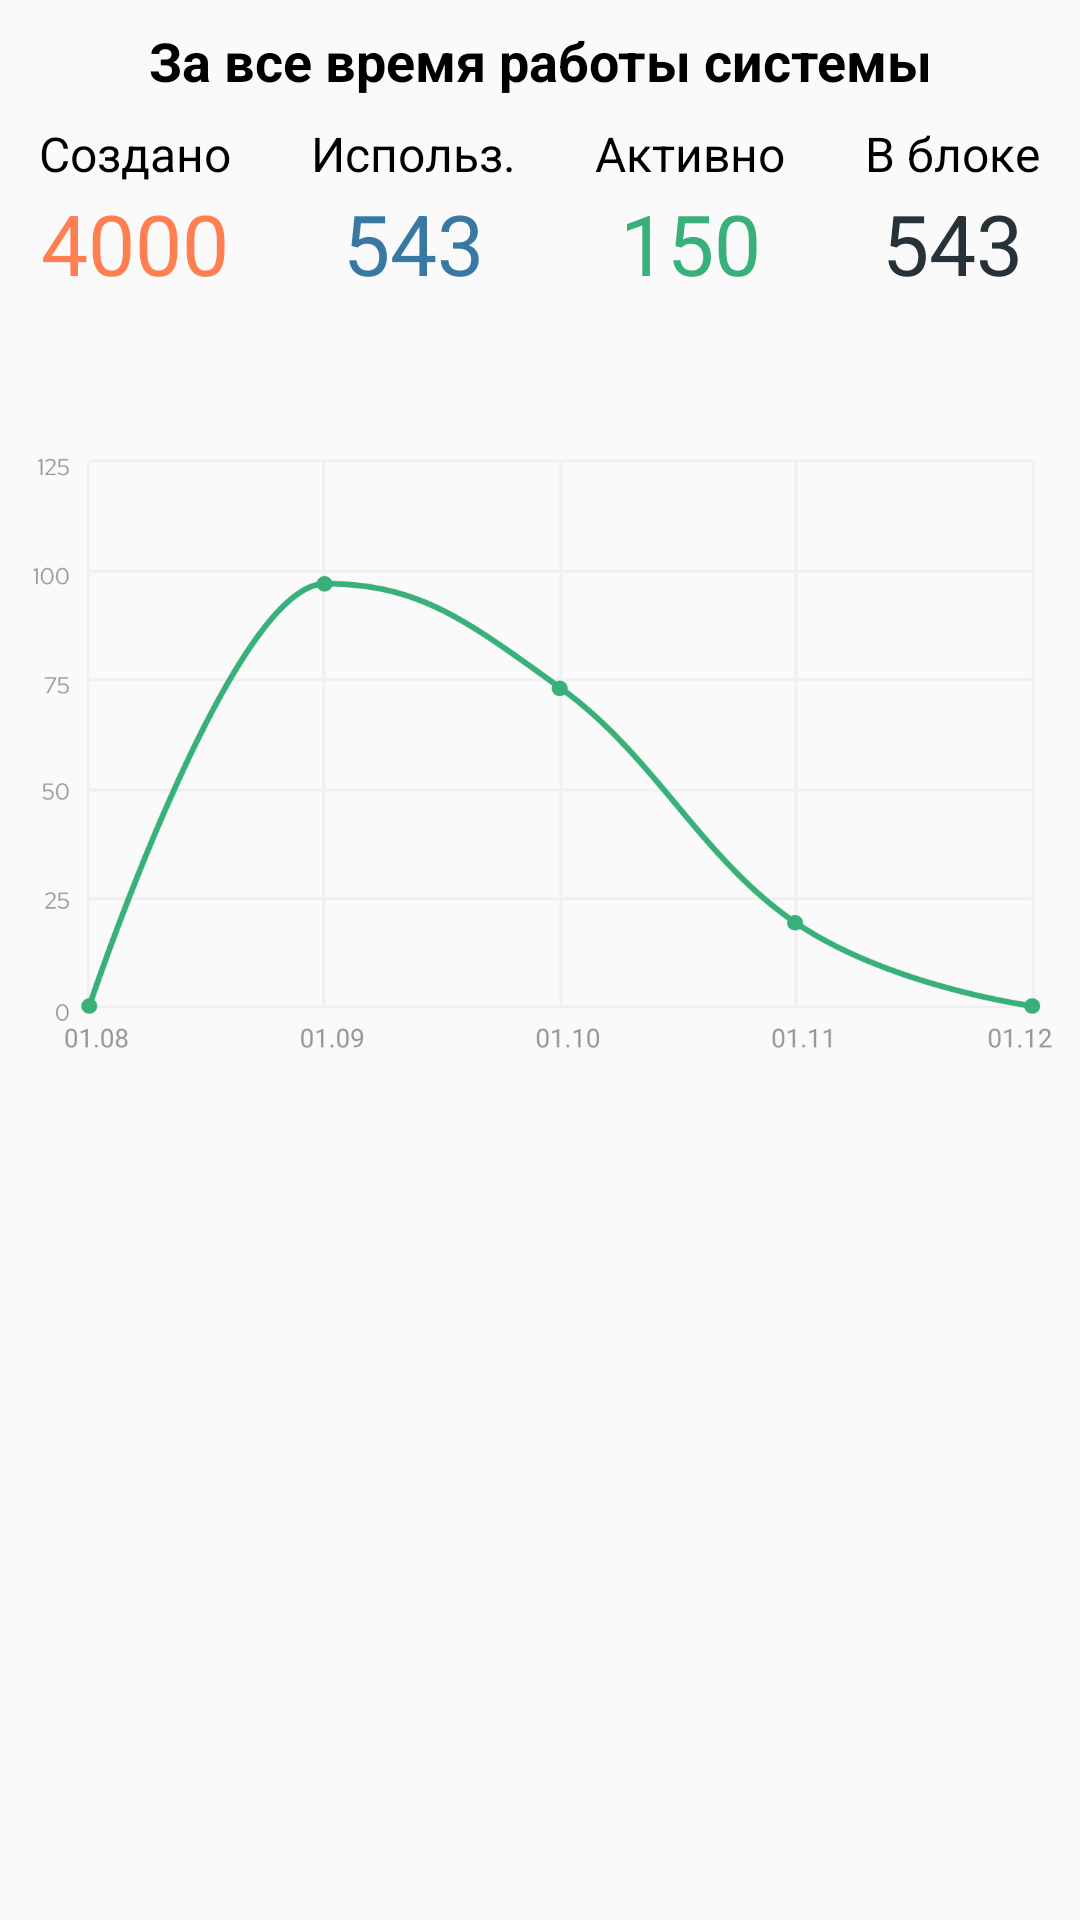

Android layout source for this screen:
<!-- AndroidManifest.xml: application theme AppTheme -->
<!-- res/layout/activity_statistic.xml -->
<?xml version="1.0" encoding="utf-8"?>
<androidx.constraintlayout.widget.ConstraintLayout xmlns:android="http://schemas.android.com/apk/res/android"
    xmlns:app="http://schemas.android.com/apk/res-auto"
    xmlns:tools="http://schemas.android.com/tools"
    android:layout_width="match_parent"
    android:layout_height="match_parent"
    tools:context=".views.StatisticActivity">

    <TextView
        android:id="@+id/textView7"
        android:layout_width="0dp"
        android:layout_height="wrap_content"
        android:text="@string/statistic_title"
        app:layout_constraintEnd_toEndOf="parent"
        app:layout_constraintStart_toStartOf="parent"
        app:layout_constraintTop_toTopOf="parent"
        android:gravity="center"
        android:textSize="18sp"
        android:textStyle="bold"
        android:textColor="@color/black"
        android:layout_margin="8dp"/>

    <LinearLayout
        android:id="@+id/linearLayout"
        android:layout_width="0dp"
        android:layout_height="0dp"
        android:layout_marginTop="8dp"
        android:orientation="horizontal"
        app:layout_constraintBottom_toTopOf="@+id/guideline2"
        app:layout_constraintEnd_toEndOf="parent"
        app:layout_constraintStart_toStartOf="parent"
        app:layout_constraintTop_toBottomOf="@id/textView7">

        <LinearLayout
            android:layout_width="wrap_content"
            android:layout_height="match_parent"
            android:layout_weight="1"
            android:orientation="vertical">

            <TextView
                android:id="@+id/textView8"
                android:layout_width="match_parent"
                android:layout_height="wrap_content"
                android:layout_weight="1"
                android:text="Создано"
                android:textAlignment="center"
                android:textColor="#000000"
                android:textSize="16sp" />

            <TextView
                android:id="@+id/text_counter_created"
                android:layout_width="match_parent"
                android:layout_height="wrap_content"
                android:layout_weight="1"
                android:text="4000"
                android:textAlignment="center"
                android:textColor="@color/colorPrimary"
                android:textSize="28sp" />
        </LinearLayout>

        <LinearLayout
            android:layout_width="wrap_content"
            android:layout_height="match_parent"
            android:layout_weight="1"
            android:orientation="vertical">

            <TextView
                android:id="@+id/textView13"
                android:layout_width="match_parent"
                android:layout_height="wrap_content"
                android:layout_weight="1"
                android:text="Использ."
                android:textAlignment="center"
                android:textColor="#000000"
                android:textSize="16sp" />

            <TextView
                android:id="@+id/text_counter_used"
                android:layout_width="match_parent"
                android:layout_height="wrap_content"
                android:layout_weight="1"
                android:text="543"
                android:textAlignment="center"
                android:textColor="@color/blue"
                android:textSize="28sp" />
        </LinearLayout>

        <LinearLayout
            android:layout_width="wrap_content"
            android:layout_height="match_parent"
            android:layout_weight="1"
            android:orientation="vertical">

            <TextView
                android:id="@+id/textView14"
                android:layout_width="match_parent"
                android:layout_height="wrap_content"
                android:layout_weight="1"
                android:text="Активно"
                android:textAlignment="center"
                android:textColor="#000000"
                android:textSize="16sp" />

            <TextView
                android:id="@+id/text_counter_active"
                android:layout_width="match_parent"
                android:layout_height="wrap_content"
                android:layout_weight="1"
                android:text="150"
                android:textAlignment="center"
                android:textColor="@color/green"
                android:textSize="28sp" />
        </LinearLayout>

        <LinearLayout
            android:layout_width="wrap_content"
            android:layout_height="match_parent"
            android:layout_weight="1"
            android:orientation="vertical">

            <TextView
                android:id="@+id/textView15"
                android:layout_width="match_parent"
                android:layout_height="wrap_content"
                android:layout_weight="1"
                android:text="В блоке"
                android:textAlignment="center"
                android:textColor="#000000"
                android:textSize="16sp" />

            <TextView
                android:id="@+id/text_counter_blocks"
                android:layout_width="match_parent"
                android:layout_height="wrap_content"
                android:layout_weight="1"
                android:text="543"
                android:textAlignment="center"
                android:textColor="@color/dark"
                android:textSize="28sp" />
        </LinearLayout>

    </LinearLayout>

    <androidx.constraintlayout.widget.Guideline
        android:id="@+id/guideline2"
        android:layout_width="wrap_content"
        android:layout_height="wrap_content"
        android:orientation="horizontal"
        app:layout_constraintGuide_begin="100dp" />

    <ImageView
        android:id="@+id/imageView4"
        android:layout_width="0dp"
        android:layout_height="300dp"
        android:layout_marginStart="8dp"
        android:layout_marginEnd="8dp"
        app:layout_constraintEnd_toEndOf="parent"
        app:layout_constraintStart_toStartOf="parent"
        app:layout_constraintTop_toBottomOf="@+id/linearLayout"
        app:srcCompat="@drawable/graphic" />
</androidx.constraintlayout.widget.ConstraintLayout>
<!-- resources referenced by this layout -->
<resources>
  <color name="black">#000000</color>
  <color name="blue">#3A78A4</color>
  <color name="colorPrimary">#FF7F50</color>
  <color name="dark">#263238</color>
  <color name="green">#37B079</color>
  <!-- drawable graphic: png bitmap (drawable, 38374 bytes) -->
  <string name="statistic_title">За все время работы системы</string>
  <style name="AppTheme" parent="Theme.AppCompat.Light">
          
          <item name="colorPrimary">@color/design_default_color_primary</item>
          <item name="colorPrimaryDark">@color/colorPrimaryDark</item>
          <item name="colorAccent">@color/colorAccent</item>
          <item name="actionBarStyle">@style/ToolbarTheme</item>
          <item name="actionBarTheme">@style/ToolbarText</item>
      </style>
  <color name="colorPrimaryDark">#FF7F50</color>
  <color name="colorAccent">#D81B60</color>
  <style name="ToolbarTheme" parent="Widget.AppCompat.Light.ActionBar">
          <item name="background">@drawable/toolbarcorners</item>
      </style>
  <style name="ToolbarText" parent="Widget.AppCompat.Light.ActionBar">
          <item name="android:textColorPrimary">@android:color/white</item>
          <item name="android:textColorSecondary">@android:color/white</item>
          <item name="actionMenuTextColor">@android:color/white</item>
      </style>
  
  
      //text
</resources>
